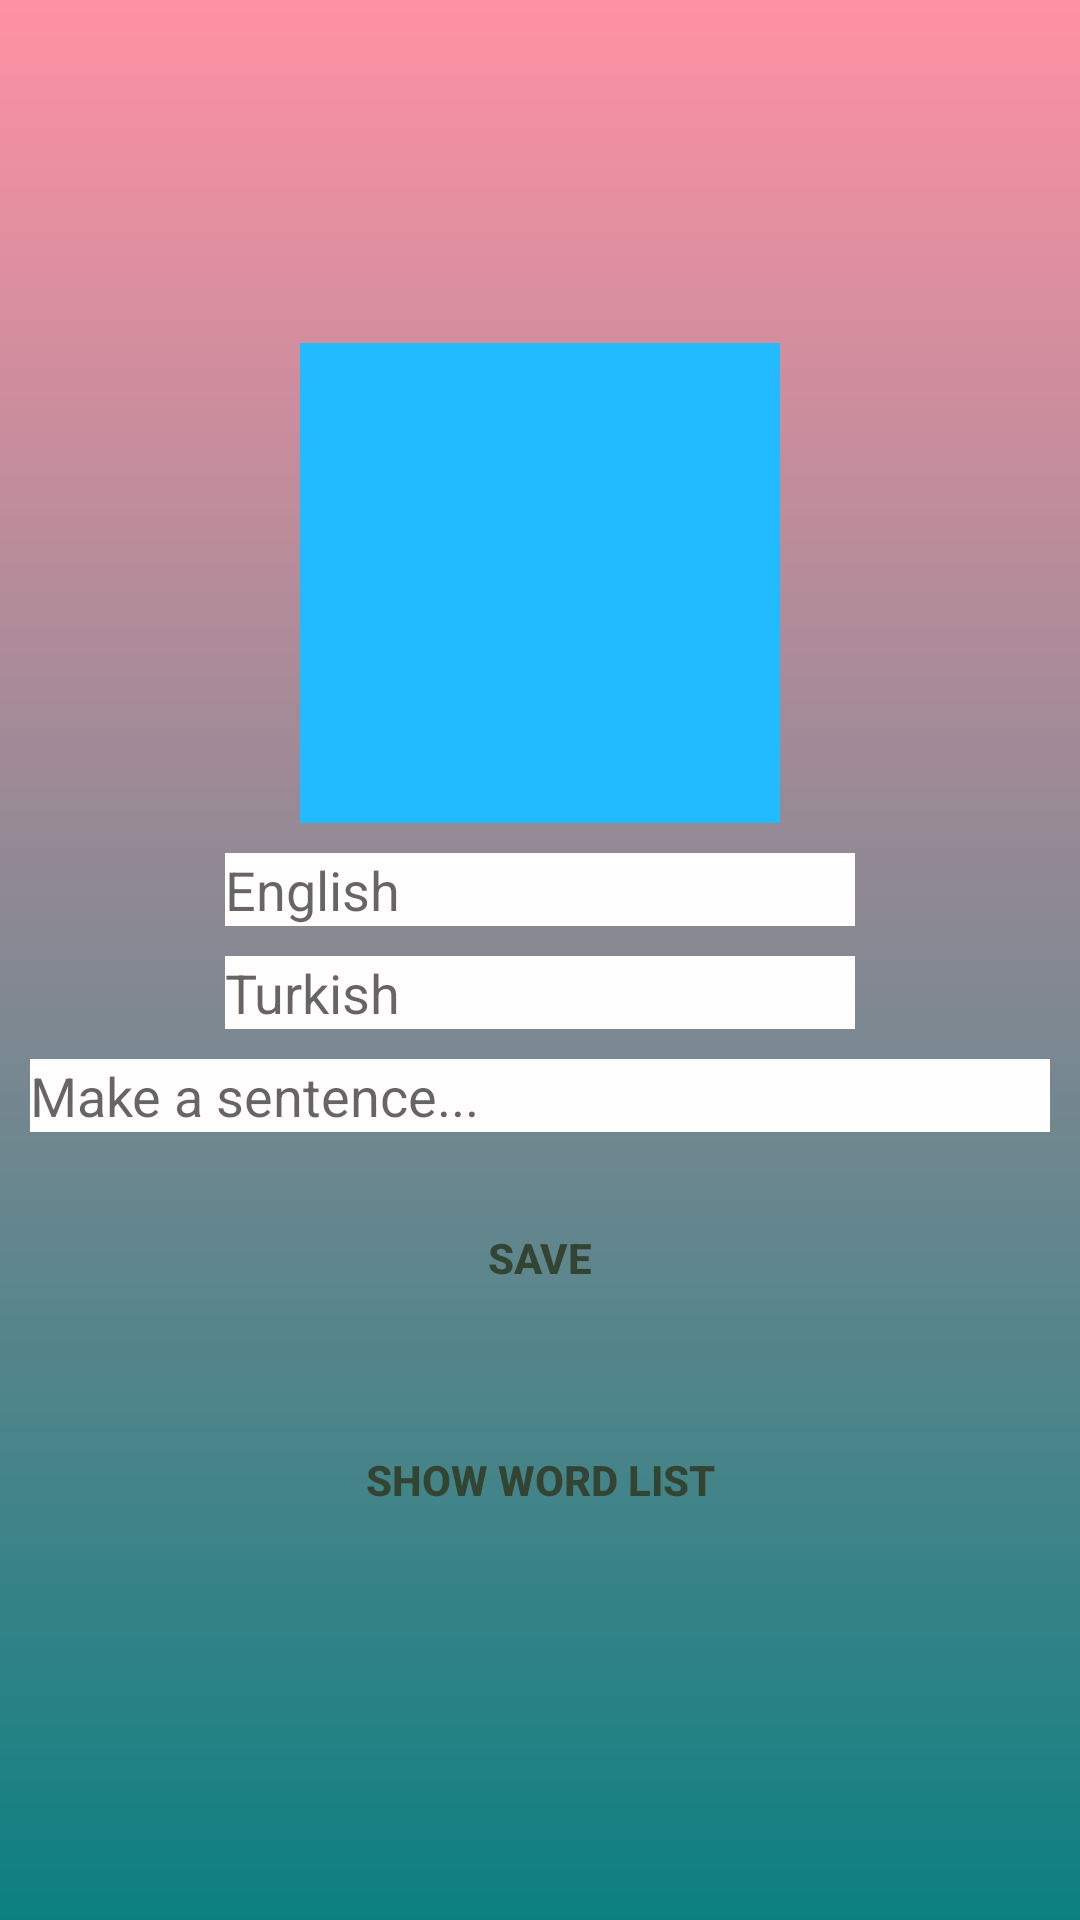

Produce the Android XML layout that renders to this screen, including the resource entries it uses.
<!-- AndroidManifest.xml: application theme AppTheme -->
<!-- res/layout/activity_photo_word_list.xml -->
<?xml version="1.0" encoding="utf-8"?>
<ScrollView xmlns:android="http://schemas.android.com/apk/res/android"
    xmlns:app="http://schemas.android.com/apk/res-auto"
    xmlns:tools="http://schemas.android.com/tools"
    android:layout_width="match_parent"
    android:layout_height="match_parent"
    tools:context=".PhotoWithWordList.PhotoWordListActivity"
    android:background="@drawable/bigapp">

    <RelativeLayout
        android:layout_width="match_parent"
        android:layout_height="match_parent"
        android:padding="10dp"
        android:layout_gravity="center">
        <ImageView
            android:id="@+id/imageView"
            android:background="@color/blue"
            android:layout_alignParentTop="true"
            android:layout_width="160dp"
            android:layout_height="160dp"
            android:src="@drawable/addphoto"
            android:layout_centerHorizontal="true"
            android:layout_marginBottom="10dp"/>
        <EditText
            android:id="@+id/engEdit"
            android:layout_below="@+id/imageView"
            android:layout_width="wrap_content"
            android:layout_height="wrap_content"
            android:hint="English"
            android:layout_centerHorizontal="true"
            android:ems="10"
            android:background="@color/colorWhite"/>
        <EditText
            android:id="@+id/trEdit"
            android:layout_below="@+id/engEdit"
            android:layout_width="wrap_content"
            android:layout_height="wrap_content"
            android:hint="Turkish"
            android:layout_centerHorizontal="true"
            android:ems="10"
            android:layout_marginTop="10dp"
            android:background="@color/colorWhite"/>
        <EditText
            android:id="@+id/sentenceEdit"
            android:layout_below="@+id/trEdit"
            android:layout_width="wrap_content"
            android:layout_height="wrap_content"
            android:hint="Make a sentence..."
            android:layout_centerHorizontal="true"
            android:ems="20"
            android:layout_marginTop="10dp"
            android:background="@color/colorWhite" />

        <Button
            android:id="@+id/btnAdd"
            android:layout_below="@+id/sentenceEdit"
            android:layout_width="wrap_content"
            android:layout_height="wrap_content"
            style="@style/Widget.AppCompat.Button.Borderless"
            android:layout_margin="18dp"
            android:background="@drawable/bgbtn"
            android:textColor="#343"
            android:foreground="?android:attr/selectableItemBackground"
            android:layout_centerHorizontal="true"
            android:minWidth="160dp"
            android:text="SAVE"
            android:textStyle="bold"/>
        <Button
            android:id="@+id/btnList"
            android:layout_below="@+id/btnAdd"
            android:layout_width="wrap_content"
            android:layout_height="wrap_content"
            style="@style/Widget.AppCompat.Button.Borderless"
            android:layout_margin="8dp"
            android:background="@drawable/bgbtn"
            android:textColor="#343"
            android:foreground="?android:attr/selectableItemBackground"
            android:layout_centerHorizontal="true"
            android:minWidth="160dp"
            android:text="SHOW WORD LIST"
            android:textStyle="bold"/>
    </RelativeLayout>
</ScrollView>
<!-- resources referenced by this layout -->
<resources>
  <color name="blue">#22BBFF</color>
  <color name="colorWhite">#FFFDFD</color>
  <!-- drawable bigapp (drawable) -->
  <?xml version="1.0" encoding="utf-8"?>
  <shape xmlns:android="http://schemas.android.com/apk/res/android">
  
      <gradient
          android:startColor="#ff91a4"
          android:endColor="#0c8081"
          android:angle="270"/>
  </shape>
  <style name="AppTheme" parent="Theme.AppCompat.Light.DarkActionBar">
          
          <item name="colorPrimary">@color/appBarTitle</item>
          <item name="colorPrimaryDark">@color/appBarTitle</item>
          <item name="colorAccent">@color/colorAccent</item>
      </style>
  <color name="appBarTitle">#ff91a4</color>
  <color name="colorAccent">#D81B60</color>
</resources>
